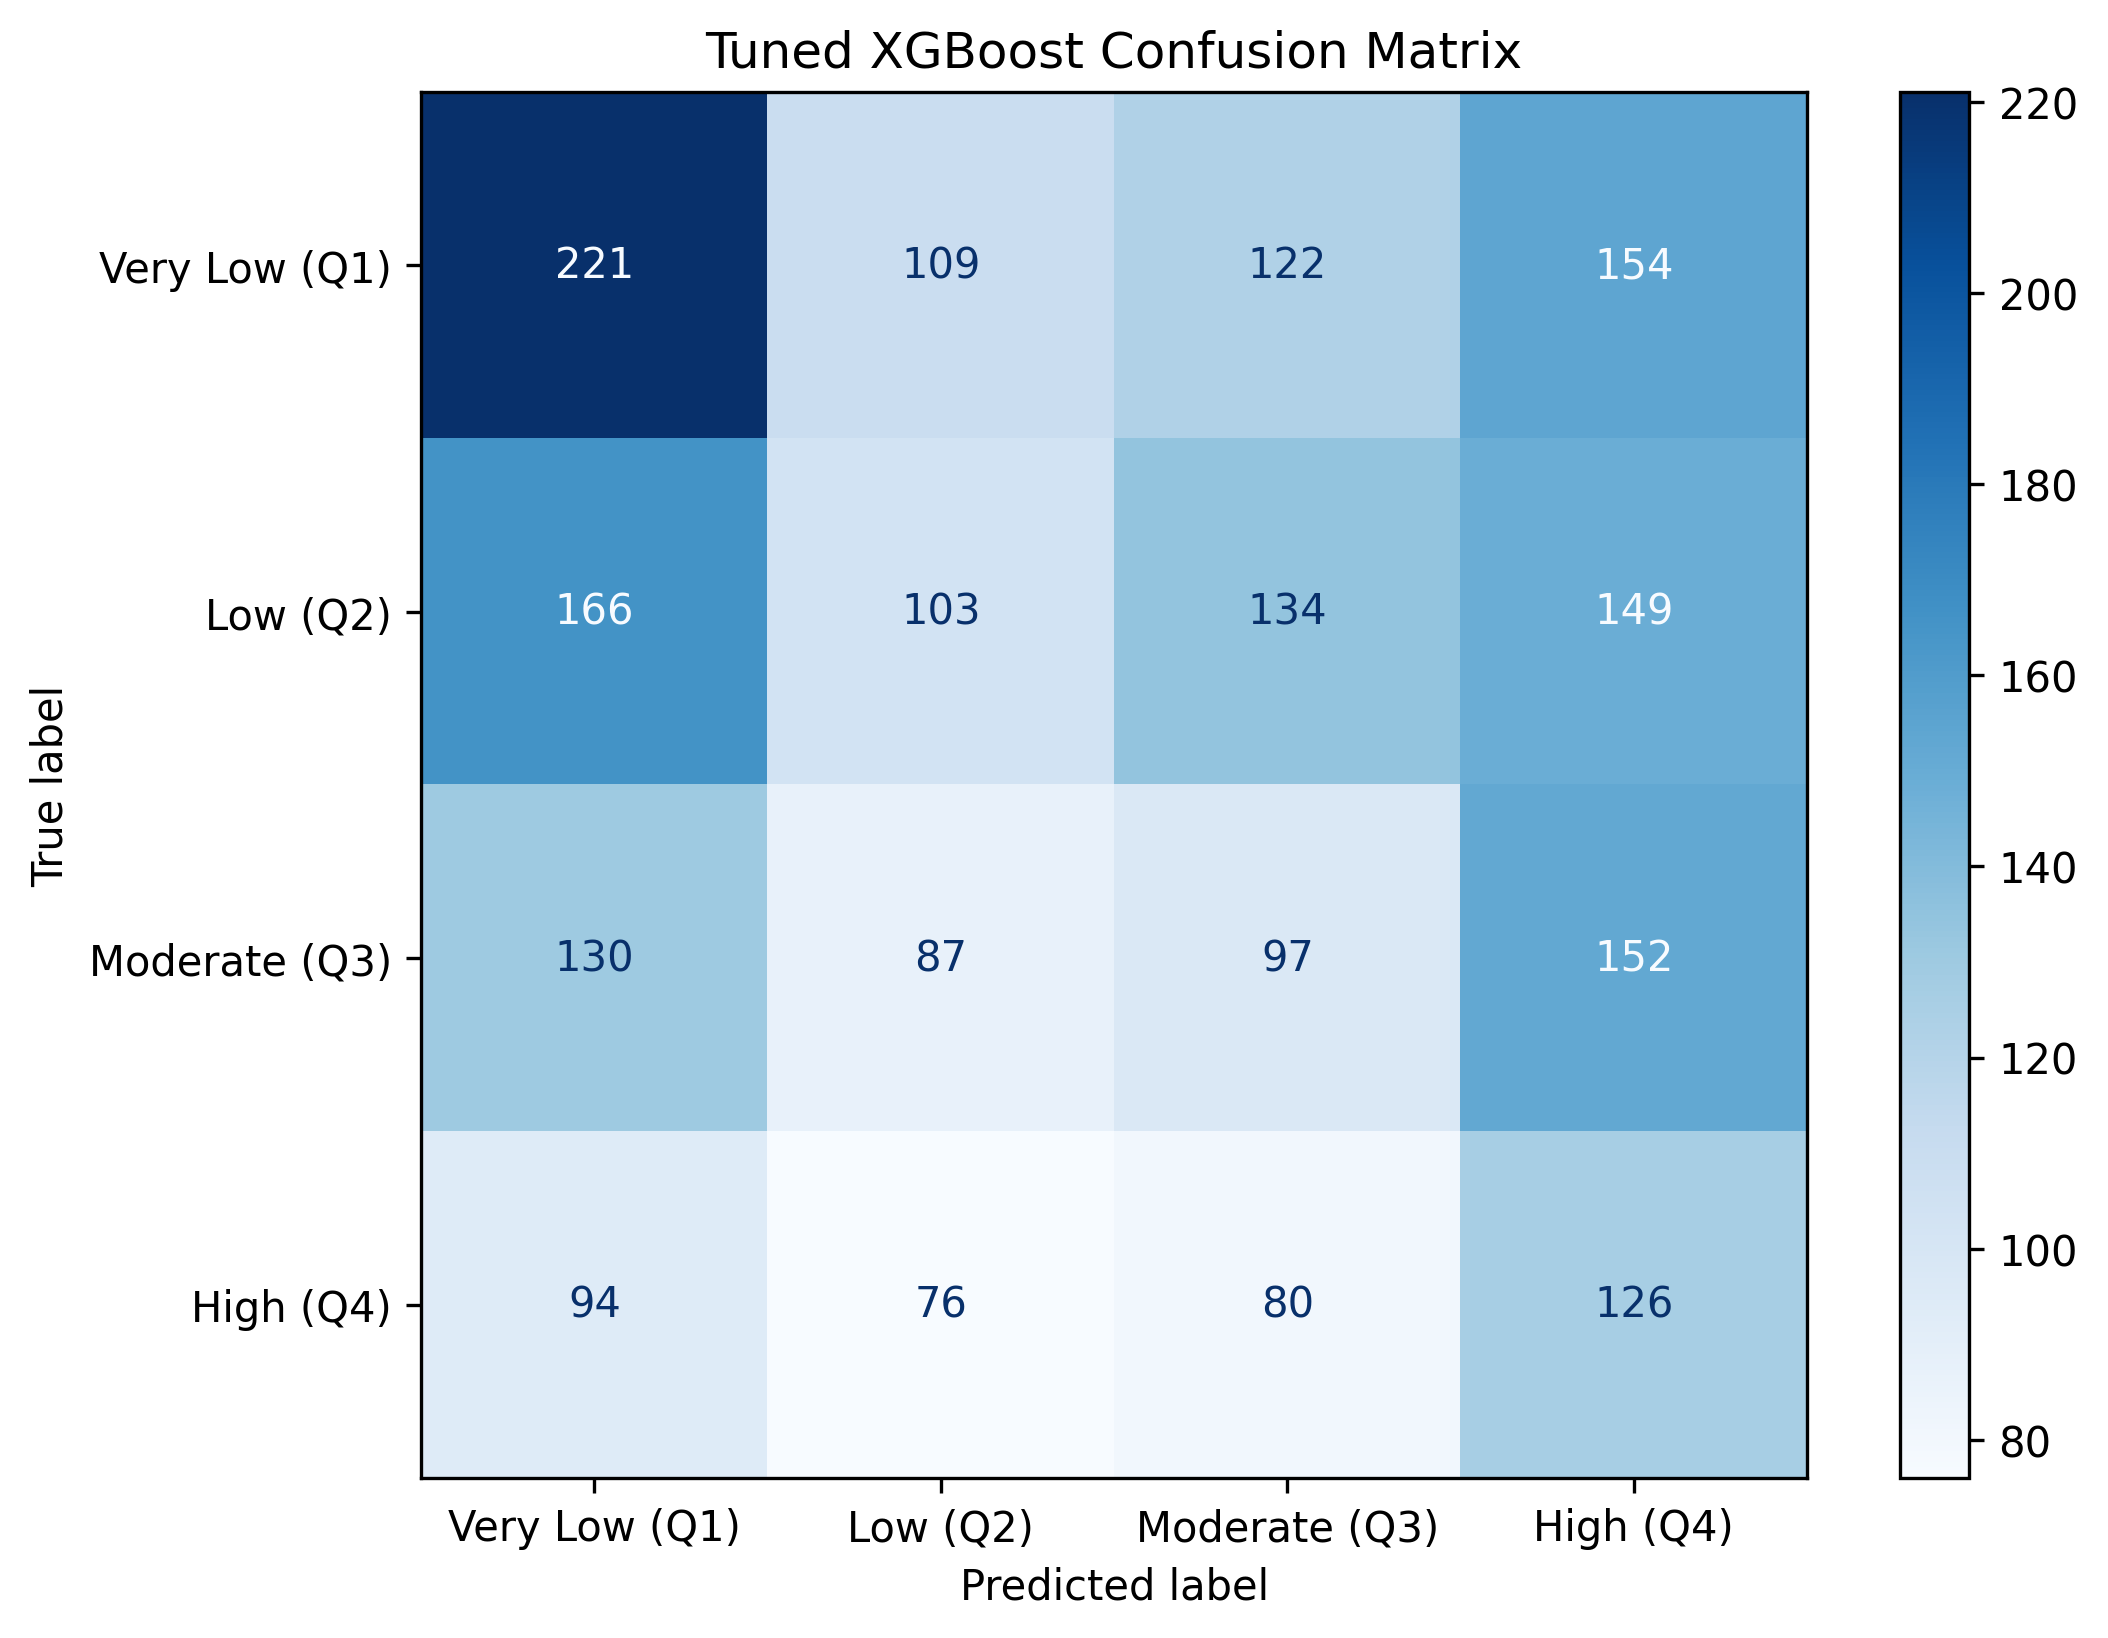

Source data for this figure (header and first rows):
, Very Low (Q1), Low (Q2), Moderate (Q3), High (Q4)
Very Low (Q1), 221, 109, 122, 154
Low (Q2), 166, 103, 134, 149
Moderate (Q3), 130, 87, 97, 152
High (Q4), 94, 76, 80, 126
